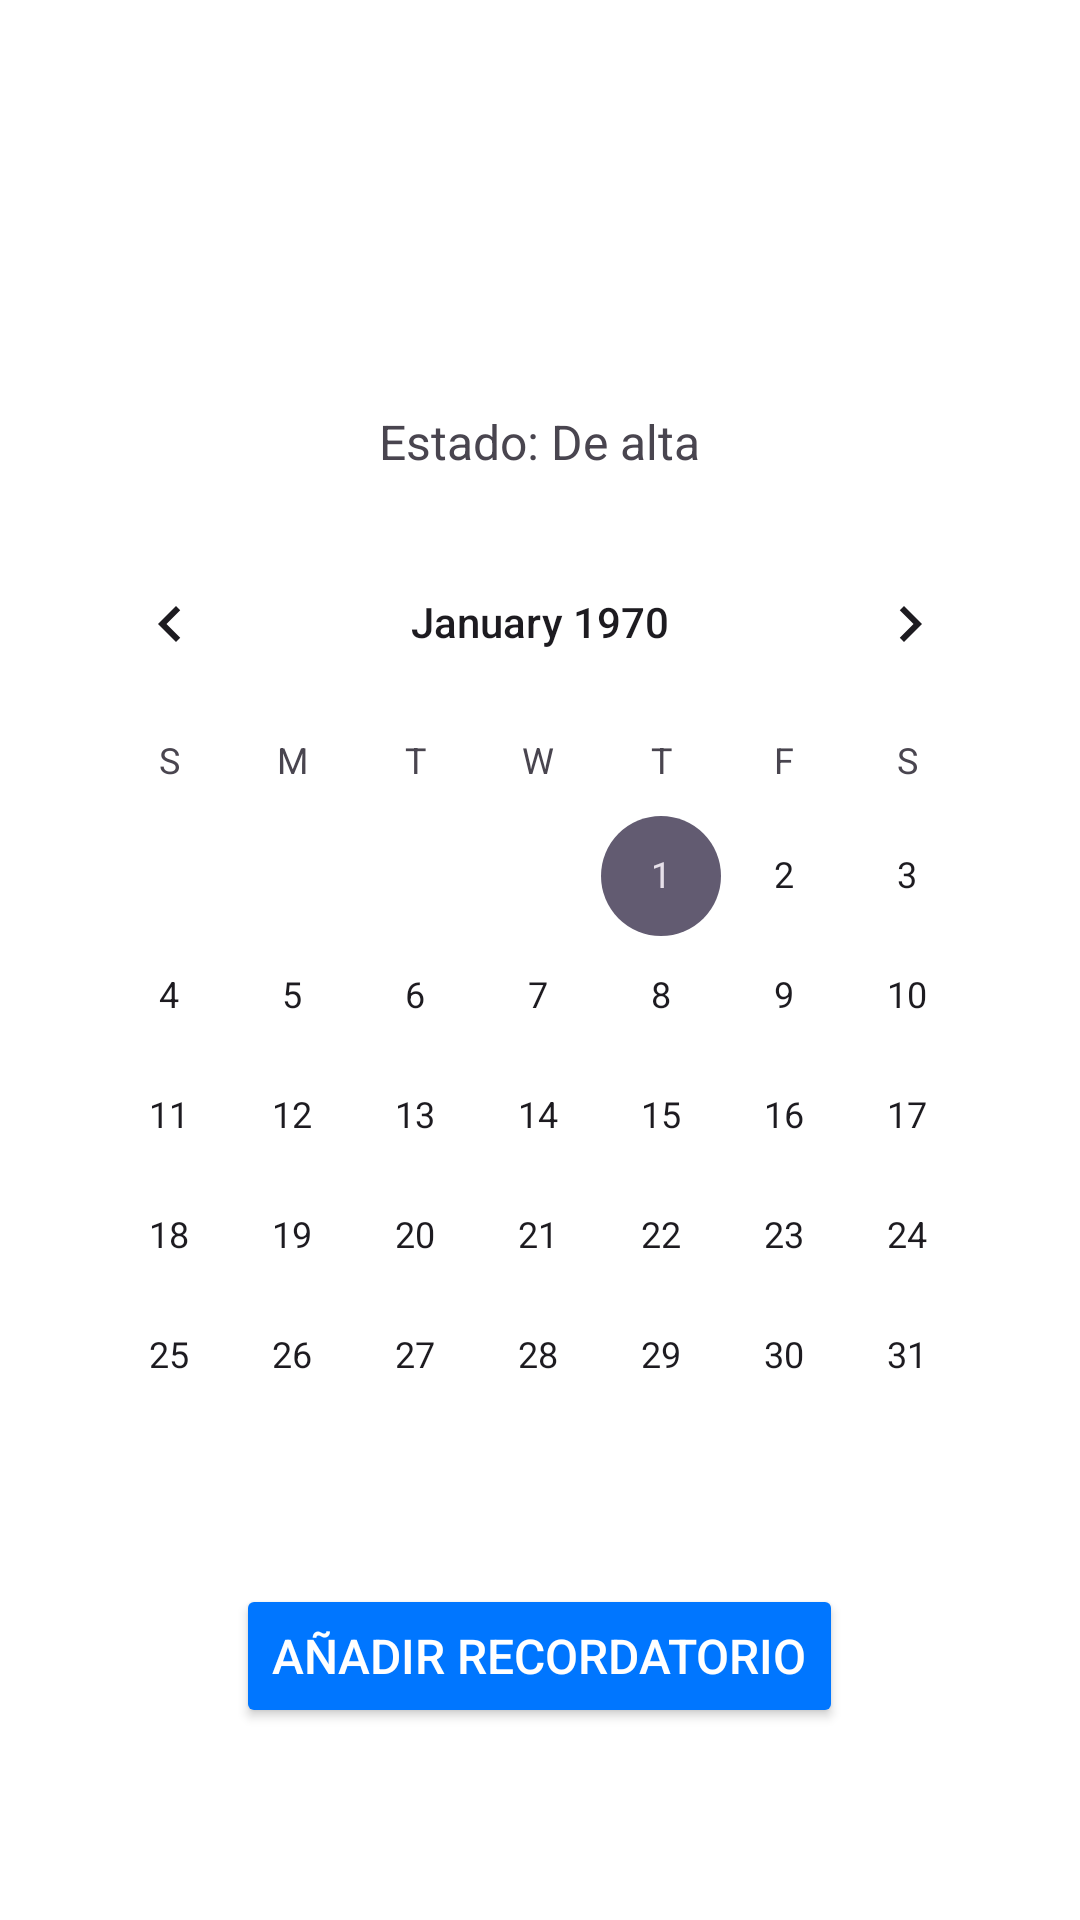

This screen was rendered from an Android layout file. Write that file and the resources it references.
<!-- AndroidManifest.xml: application theme Theme.App01 -->
<!-- res/layout/fragment_principal1.xml -->
<?xml version="1.0" encoding="utf-8"?>
<androidx.drawerlayout.widget.DrawerLayout
    xmlns:android="http://schemas.android.com/apk/res/android"
    xmlns:app="http://schemas.android.com/apk/res-auto"
    xmlns:tools="http://schemas.android.com/tools"
    android:id="@+id/registrarse"
    android:layout_width="match_parent"
    android:layout_height="match_parent"
    android:backgroundTint="@color/azul1"
    tools:context=".Principal1Fragment">

    
    <LinearLayout
        android:layout_width="match_parent"
        android:layout_height="match_parent"
        android:orientation="vertical"
        android:gravity="center_horizontal"
        android:padding="16dp"
        android:background="@color/design_default_color_background">

        
        <androidx.appcompat.widget.Toolbar
            android:id="@+id/t1"
            android:layout_width="match_parent"
            android:layout_height="wrap_content"
            android:background="@color/white"
            android:minHeight="?attr/actionBarSize"
            android:theme="?attr/actionBarTheme"
            app:titleTextColor="@color/design_default_color_background"
            android:gravity="center"/>

        
        <TextView
            android:id="@+id/tv_pet_name"
            android:layout_width="130dp"
            android:layout_height="wrap_content"
            android:layout_marginTop="16dp"
            android:background="@drawable/rounded_button"
            android:textAlignment="center"
            android:textColor="@color/white"
            android:textSize="24sp"
            android:textStyle="bold" />

        
        <TextView
            android:id="@+id/textView2"
            android:layout_width="wrap_content"
            android:layout_height="wrap_content"
            android:text="Estado: De alta"
            android:textSize="16sp"
            android:layout_marginTop="8dp"/>


        

        <CalendarView
            android:id="@+id/calendar"
            android:layout_width="match_parent"
            android:layout_height="wrap_content"
            android:layout_marginTop="16dp"/>

        
        <Button
            android:id="@+id/b3"
            android:layout_width="wrap_content"
            android:layout_height="wrap_content"
            android:text="Añadir Recordatorio"

            android:backgroundTint="@color/azul1"
            android:textColor="#FFFFFF"
            android:textSize="16sp"
            android:layout_marginTop="16dp"/>

        
        <androidx.recyclerview.widget.RecyclerView
            android:id="@+id/lv_reminders"
            android:layout_width="match_parent"
            android:layout_height="match_parent"
            android:padding="8dp"/>

    </LinearLayout>

    
    <com.google.android.material.navigation.NavigationView
        android:id="@+id/nav"
        android:layout_width="wrap_content"
        android:layout_height="match_parent"
        android:layout_gravity="start"
        app:headerLayout="@layout/header"
        app:menu="@menu/menu1" />

</androidx.drawerlayout.widget.DrawerLayout>
<!-- res/layout/header.xml (included above) -->
<?xml version="1.0" encoding="utf-8"?>
<androidx.constraintlayout.widget.ConstraintLayout xmlns:android="http://schemas.android.com/apk/res/android"
    xmlns:app="http://schemas.android.com/apk/res-auto"
    xmlns:tools="http://schemas.android.com/tools"
    android:layout_width="match_parent"
    android:layout_height="match_parent">

    <ImageView
        android:id="@+id/imageView2"
        android:layout_width="wrap_content"
        android:layout_height="wrap_content"
        android:layout_marginTop="76dp"
        app:layout_constraintEnd_toEndOf="parent"
        app:layout_constraintHorizontal_bias="0.498"
        app:layout_constraintStart_toStartOf="parent"
        app:layout_constraintTop_toTopOf="parent"
        tools:srcCompat="@tools:sample/avatars" />

    <TextView
        android:id="@+id/textView31"
        android:layout_width="wrap_content"
        android:layout_height="wrap_content"
        android:layout_marginTop="20dp"
        android:layout_marginEnd="16dp"
        android:text="App veterinaria"
        app:layout_constraintEnd_toEndOf="@+id/imageView2"
        app:layout_constraintTop_toBottomOf="@+id/imageView2" />

    <TextView
        android:id="@+id/textView9"
        android:layout_width="wrap_content"
        android:layout_height="wrap_content"
        android:layout_marginTop="13dp"
        android:text="Contactanos +569123123"
        app:layout_constraintEnd_toEndOf="parent"
        app:layout_constraintStart_toStartOf="parent"
        app:layout_constraintTop_toBottomOf="@+id/textView31" />

    <Button
        android:id="@+id/button3"
        android:layout_width="wrap_content"
        android:layout_height="wrap_content"
        android:layout_marginStart="12dp"
        android:layout_marginTop="12dp"
        android:onClick="cerrar"
        android:text="Cerrar sesión"
        app:layout_constraintStart_toStartOf="@+id/textView9"
        app:layout_constraintTop_toBottomOf="@+id/textView9" />
</androidx.constraintlayout.widget.ConstraintLayout>
<!-- resources referenced by this layout -->
<resources>
  <color name="azul1">#0076ff</color>
  <color name="white">#FFFFFFFF</color>
  <style name="Theme.App01" parent="Base.Theme.App01" />
  <style name="Base.Theme.App01" parent="Theme.Material3.DayNight.NoActionBar">
          
          <item name="colorPrimary">@color/my_light_primary</item>
          <item name="colorControlNormal">@color/azul1</item>
      </style>
  <color name="my_light_primary">#687089</color>
</resources>
